Dataset: real (GitHub, Ashmit-S/ML_Projects). Classes: helmet, no helmet.

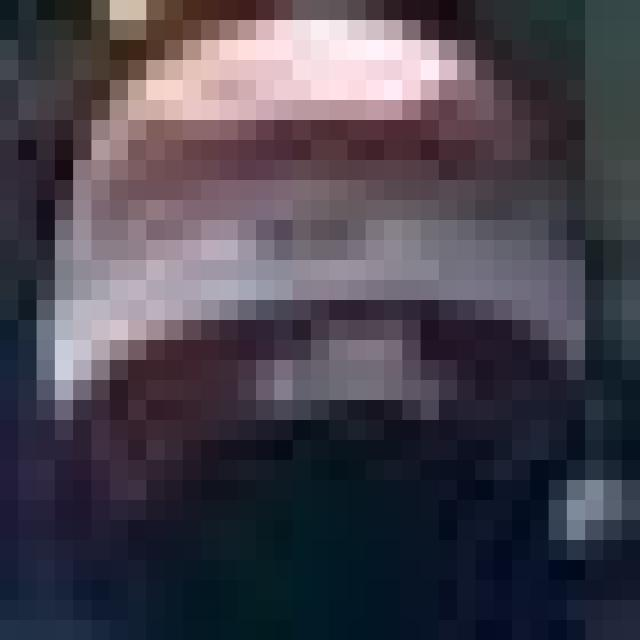
Label: helmet

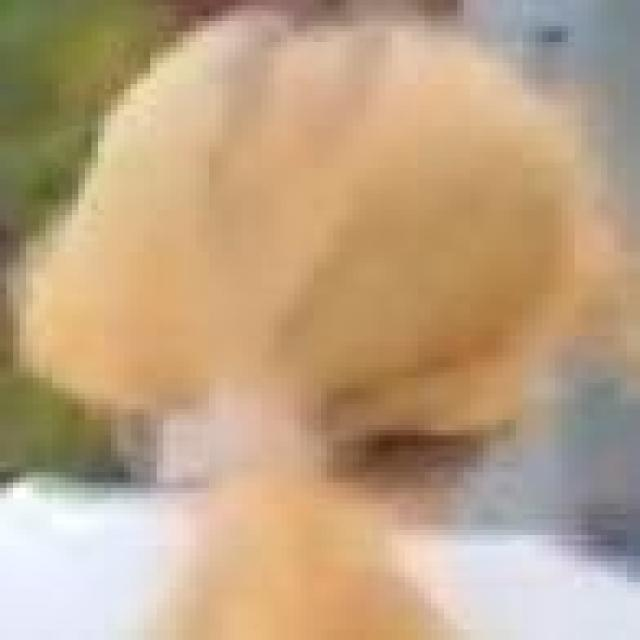
Label: no helmet

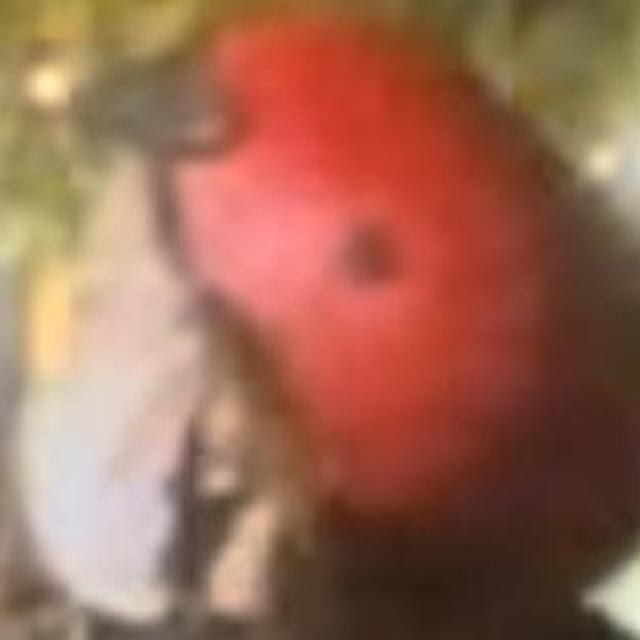
Label: helmet

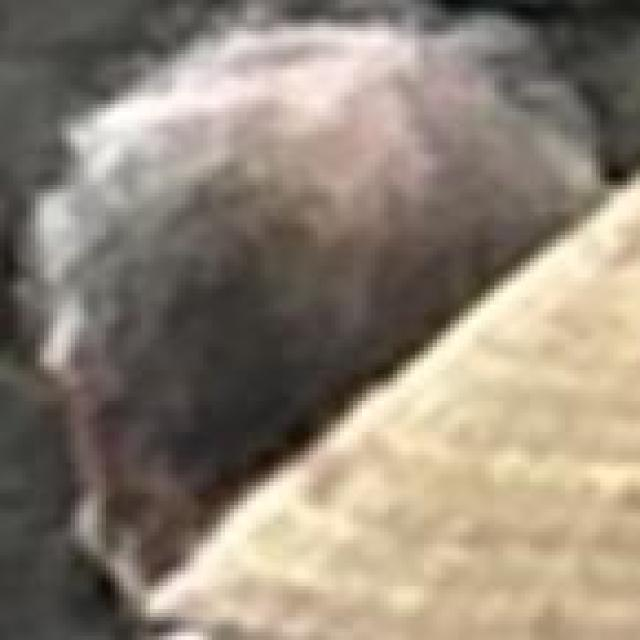
Label: no helmet

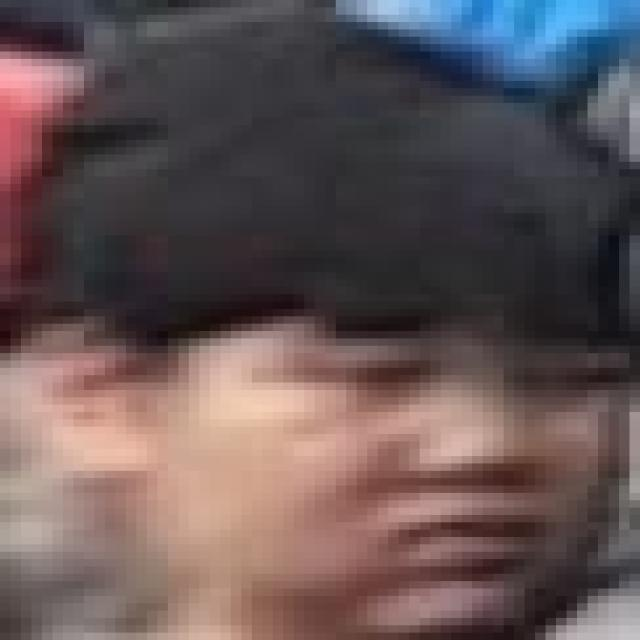
Label: no helmet

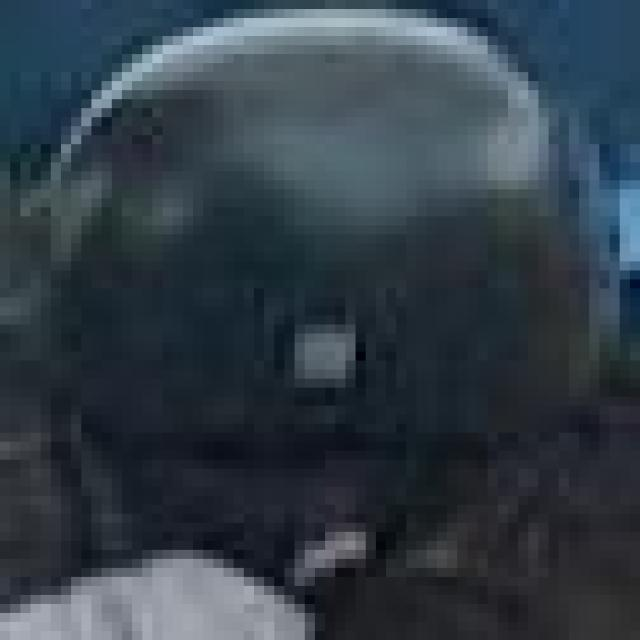
Label: helmet
